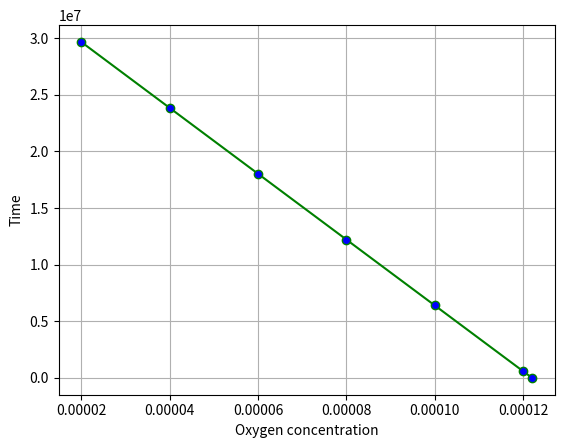

This chart was generated by the following Python code: (Note: this script raises an exception after producing the figure.)
import numpy as np
import matplotlib.pyplot as mplt

def fun_val(x):
    Cme = 5 * 10**-4
    num = (6.73*x + 6.725*10**-8 + Cme*7.26*10**-4)
    den = (3.62*x*10**-12 + Cme*3.908*x*10**-8)
    return -(num/den)
def error(new,old):
    return (abs(new-old)/new)*100
def trapezoid_result(a,b,n):
    h = (b-a)/n
    fa = fun_val(a)
    fb = fun_val(b)
    mid_term = 0
    for i in range(1,n):
        mid_term = mid_term + fun_val(a+i*h)
    return h/2*(fa + 2*mid_term + fb)
def Simpson_result(a,b,n):
    h = (b-a)/n
    fa = fun_val(a)
    fb = fun_val(b)
    odd_terms = fun_val(a+h)
    even_terms = 0
    for i in range(1,int(n/2)):
        odd_terms = odd_terms + fun_val(a+(2*i+1)*h)
        even_terms = even_terms + fun_val(a+(2*i)*h)
    return h/3*(fa + 4*odd_terms + 2*even_terms + fb)


if __name__ == '__main__':
    x0 = 1.22 * 10 ** -4
    x = [1.22*10**-4,1.20*10**-4,1.0*10**-4,0.8*10**-4,0.6*10**-4,0.4*10**-4,0.2*10**-4]
    x = np.array(x)
    y = Simpson_result(x0, x,10)
    mplt.plot(x, y, '-g',marker = 'o',markerfacecolor = 'blue',markersize = 6)
    mplt.xlabel("Oxygen concentration")
    mplt.ylabel("Time")
    mplt.grid()
    mplt.show()

    n = int(input("Enter the numbers of segments : "))
    a = (75 / 100) * x0
    b = (25 / 100) * x0

    print("Using trapezoid rule :")
    for i in range(1,n+1):
        if i==1:
            ans1 = trapezoid_result(a, b, i)
            print("Result for ", i, " segments : ", ans1)
        elif i > 1:
            ans2 = trapezoid_result(a, b, i)
            print("Result for ",i," segments : ",ans2)
            print("Relative error :",error(ans2,ans1),"%")
            ans1 = ans2

    print("\nUsing Simpson's 1/3 rule :")
    for i in range(1,n+1):
        if i==1:
            ans1 = Simpson_result(a, b, 2*i)
            print("Result for ", 2*i, " segments : ", ans1)
        elif i > 1:
            ans2 = Simpson_result(a, b, 2*i)
            print("Result for ",2*i," segments : ",ans2)
            print("Relative error :",error(ans2,ans1),"%")
            ans1 = ans2
